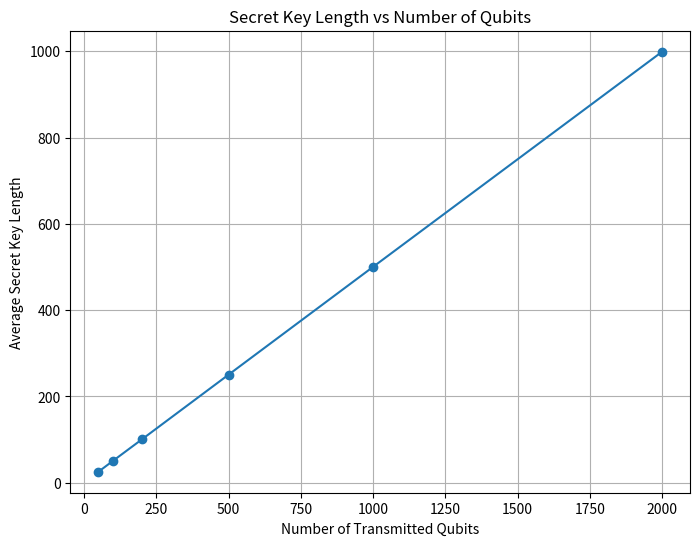

Python code for this plot:
import random
import numpy as np
import matplotlib.pyplot as plt

qubit_counts = [50, 100, 200, 500, 1000, 2000]

trials = 500

avg_key_lengths = []

for n in qubit_counts:

    key_lengths = []

    for _ in range(trials):

        alice_bases = [
            random.choice(['+','x'])
            for _ in range(n)
        ]

        bob_bases = [
            random.choice(['+','x'])
            for _ in range(n)
        ]

        matches = 0

        for i in range(n):

            if alice_bases[i] == bob_bases[i]:
                matches += 1

        key_lengths.append(matches)

    avg_key_lengths.append(
        np.mean(key_lengths)
    )

    print(
        f"n = {n} | "
        f"Average Key Length = {np.mean(key_lengths):.2f}"
    )

plt.figure(figsize=(8,6))
plt.plot(qubit_counts,avg_key_lengths,marker='o')
plt.xlabel("Number of Transmitted Qubits")
plt.ylabel("Average Secret Key Length")
plt.title("Secret Key Length vs Number of Qubits")
plt.grid(True)
plt.show()
